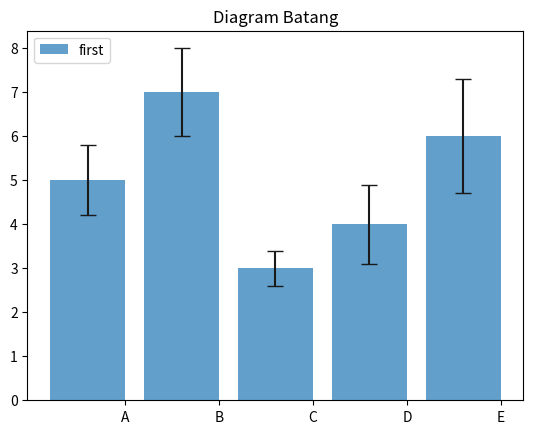

Here is the Python script that generated this plot:
import matplotlib.pyplot as plt
import numpy as np

index = np.arange(5)
values = [5,7,3,4,6]
std = [0.8,1,0.4,0.9,1.3]
plt.title('Diagram Batang')
plt.bar(index, values, yerr=std,error_kw={'ecolor':'0.1',
'capsize':6},alpha=0.7, label='first')
plt.xticks(index+0.4,['A','B','C','D','E'])
plt.legend(loc=2)
plt.show()
